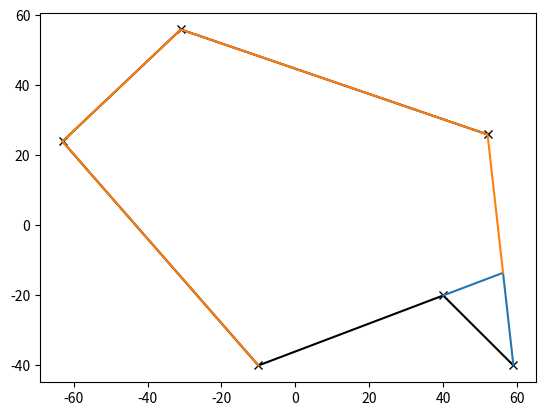

Write Python code to recreate this figure.
import math
import numpy as np
import matplotlib.pyplot as plt

def calculate_polygon_area(vertices):
    n = len(vertices)
    area = 0.0
    for i in range(n):
        x1, y1 = vertices[i]
        x2, y2 = vertices[(i+1) % n]  # Lấy đỉnh kế tiếp (hoặc đỉnh đầu tiên nếu i là đỉnh cuối cùng)
        area += x1*y2 - x2*y1
    return abs(area) / 2.0
vertices = [[59, -40],[-10,-40],[-20, -79], [-63, 24], [-31, 61], [52, 26]]
area = calculate_polygon_area(vertices)


def getAngle(knee, hip, shoulder):
    ang = math.degrees(math.atan2(shoulder[1]-hip[1], shoulder[0]-hip[0]) - math.atan2(knee[1]-hip[1], knee[0]-hip[0]))
    return ang + 360 if ang < 0 else ang

def takeA(K):
    for i in range(len(K)-1):
        if i==len(K) - 2:
            print(getAngle(K[i],K[i+1],K[1]))
        else:
            print(getAngle(K[i],K[i+1],K[i+2]))
def checkangle(K):
    point_angle = []
    for i in range(len(K)-1):
        if i == len(K)-2:
            if getAngle(K[i],K[i+1],K[1]) > 180:
                point_angle.append(i+1)
        else:
            if getAngle(K[i],K[i+1],K[i+2]) > 180:
                point_angle.append(i+1)

    return point_angle



#pt duong thang
def line_eq(point_1, point_2):
    A = point_1[0]
    B = point_1[1]
    C = point_2[0]
    D = point_2[1]

    a = B - D
    b = C - A
    c = a * -A + b * -B
    return a, b, c

# tim diem giao
def find_intersect_point(points, index_center):
    point1 = points[index_center]

    point2 = points[index_center-1]

    a1, b1, c1 = line_eq(point1, point2)
    tow  = index_center + 1
    if index_center == len(points) - 1:
        tow = 0
    point2 = points[tow]
    a2, b2, c2 = line_eq(point1, point2)
    no = []
    points.append(points[0])
    #print(a2, b2, c2)
    for i in range(len(points)-1):
        if(check_side([a1, b1, c1], points[i], points[i+1])):
            a, b, c = line_eq(points[i], points[i+1])
            x = eq2_solve([a,b,c], [a1, b1, c1])
            no.append(list(x))
        if(check_side([a2, b2, c2], points[i], points[i+1])):
            a, b, c = line_eq(points[i], points[i+1])
            x = eq2_solve([a,b,c], [a2, b2, c2])
            no.append(list(x))

    return no

#kiem tra vi tri tuong doi
def check_side(paraline, point_1, point_2):
    check1 = point_1[0] * paraline[0] + point_1[1] * paraline[1] + paraline[2]
    check2 = point_2[0] * paraline[0] + point_2[1] * paraline[1] + paraline[2]
    if check1*check2 < 0:
        return True
    else:
        return False
def eq2_solve(para_1, para_2):
    a1 = para_1[0]
    b1 = para_1[1]
    c1 = para_1[2]
    a2 = para_2[0]
    b2 = para_2[1]
    c2 = para_2[2]

    A = [[a1, b1], [a2, b2]]
    B = [-c1, -c2]

    x = np.linalg.solve(A, B)
    return x

def sort_points(sub_points):
    angle_vec = []
    new_sub_points = []
    new_sub_points.extend(sub_points)
    for i in range(len(sub_points)-1):
        #vector.append([sub_points[i+1][0] - sub_points[i][0], sub_points[i+1][1] - sub_points[i][1]])
        angle_vec.append( math.atan2(sub_points[i+1][1] - sub_points[0][1], sub_points[i+1][0] - sub_points[0][0]))
    if (max(angle_vec)>math.pi/2) and (min(angle_vec)<-math.pi/2):
        for i in range (len(angle_vec)):
            if angle_vec[i]<0:
                angle_vec[i] = angle_vec[i] + 2*math.pi
    for i in range(len(sub_points)-1):
        temp = angle_vec.index(max(angle_vec[i:]))
        angle_vec[i], angle_vec[temp] = angle_vec[temp], angle_vec[i]
        new_sub_points[i+1], new_sub_points[temp+1] = new_sub_points[temp+1], new_sub_points[i+1]
    return new_sub_points
def take_sub_Points(points, center, intersect_point): #tim toa do diem cua 2 phan map
    sub_point1 = [center, intersect_point]
    sub_point2 = [center, intersect_point]
    special_point = []
    flag_point = []
    # tim dinh da giac thuoc duong thang chua center, intersect_point
    index = points.index(center)
    a, b, c = line_eq(center, intersect_point)
    tow = index + 1
    if(index == len(points) -1 ):
        tow = 0

    check =  a*points[tow][0] + b*points[tow][1] + c
    if(check < 0.001):
        special_point = points[tow]
    else:
        special_point = points[index-1]
    index_special_point = points.index(special_point)
    new_points = []
    new_points.extend(points)
    new_points.remove(points[index_special_point])
    new_points.remove(points[index])

    #find flag_point : ke cua special point khac center
    tow2 = index_special_point+1
    if(index_special_point == len(points) -1 ):
        tow2 = 0
    if(points[tow2] != center ):
        flag_point = points[tow2]
    elif(points[index_special_point-1] != center):
        flag_point = points[index_special_point-1]

    # print('flag_point', flag_point)
    # print('special_point', special_point)
    # #tim sub_point chua sap xep
    #
    temp1 = a * new_points[0][0] + b * new_points[0][1] + c
    sub_point1.append(new_points[0])
    # print('pp',new_points)
    flag  = 1
    if new_points[0] == flag_point:
        sub_point1.append(special_point)
        flag = 1
    for i in range(1, len(new_points) - 1):
        temp2 = a * new_points[i][0] + b * new_points[i][1] + c
        if (temp1 * temp2 > 0):
            sub_point1.append(new_points[i])
            if new_points[i] == flag_point and i != len(new_points) - 1:
                sub_point1.append(special_point)
                flag = 1
            # print('sb', new_points[i])
            # print('ss',sub_point1)
        else:
            sub_point2.append(new_points[i])
            if new_points[i] == flag_point and i != len(new_points) - 1:
                sub_point2.append(special_point)
                flag = 2
    #
    # print('sub1', sub_point1)
    # print('sub2', sub_point2)
    if not sub_point1 or not sub_point2:
        return None, None
    sub_point1 = sort_points(sub_point1)
    sub_point2 = sort_points(sub_point2)
    if (flag == 1):
        sub_point1.remove(center)
    elif (flag == 2):
        sub_point2.remove(center)

    return sub_point1, sub_point2

def plan (points):
    points.append(points[0])
    index = checkangle(points)
    if not index:
        print('function checkangle return None')
        return None, None
    if index[0] == len(points) - 1   :
        index = [0]
    del points[-1]
    center = points[index[0]]
    inter_P = find_intersect_point(points, index[0])
    # print(inter_P)
    if not inter_P:
        print('function find_intersect_point return None')
        return None, None


    sub_point1, sub_point2 = take_sub_Points(points, center, inter_P[0])
    sub_point3, sub_point4 = take_sub_Points(points, center, inter_P[1])
    if not sub_point1 or not sub_point3:
        print('function take_sub_Points return None')
        return None, None

    s1 = calculate_polygon_area(sub_point1)
    s2 = calculate_polygon_area(sub_point2)
    s3 = calculate_polygon_area(sub_point4)
    s4 = calculate_polygon_area(sub_point3)


    if(abs(s1-s2) > abs(s3-s4)):
        return sub_point1, sub_point2
    elif(abs(s1-s2) < abs(s3-s4)):
        return sub_point3, sub_point4
    else:
        print('Can not compare S')
        return None

#non convex has a angle > 180
# K = [[59, -40],[-10,-40],[-20, -85], [-63, 24], [-31, 56], [52, 26]]
#K2 = [ [59, -40],[-10,-40],  [-63, 24],[-31, 56] , [52, 26],[-20,0]]
#K2 = [ [59, -40],[-10,-40],  [-63, 24],[-31, 56] ,[-20,0], [52, 26]]
#K2 = [ [59, -40],[-10,-40],  [-63, 24],[-20,0],[-31, 56] , [52, 26]]
#K2 = [ [59, -40],[-10,-40],[-20,0],  [-63, 24],[-31, 56] , [52, 26]]
K2 = [ [59, -40],[40, -20], [-10,-40],  [-63, 24],[-31, 56] , [52, 26]]
# # K2 = [ [0, 4],[3,-1],  [1, -1],[-2, -2] ]
# # K2 = [[0, 0], [3, 2], [6, -3], [4,-3], [1, -4]]
# # K2 = [[0, -1], [-2, 1], [-1, 2], [-1, 3], [3, 1] ]
# # K2 =[[-4, -4], [-6, 0], [-2, 4], [-8, 6], [5, 10], [10, 8], [8,2], [3, -4]]

# print('K2', K2)
points = K2
ox,oy= zip(*K2)
# center = [-10, -40]
# intersect_point = [-38,-40]
a, b = plan(points)
plt.figure()
plt.plot(ox, oy,'-xk',label = 'range')
print(a)
print(b)
# a.append(a[0])
# b.append(b[0])
if a:
    oxa,oya= zip(*a)
    oxb,oyb= zip(*b)
    plt.plot(oxa, oya )
    plt.plot(oxb, oyb )
plt.show()